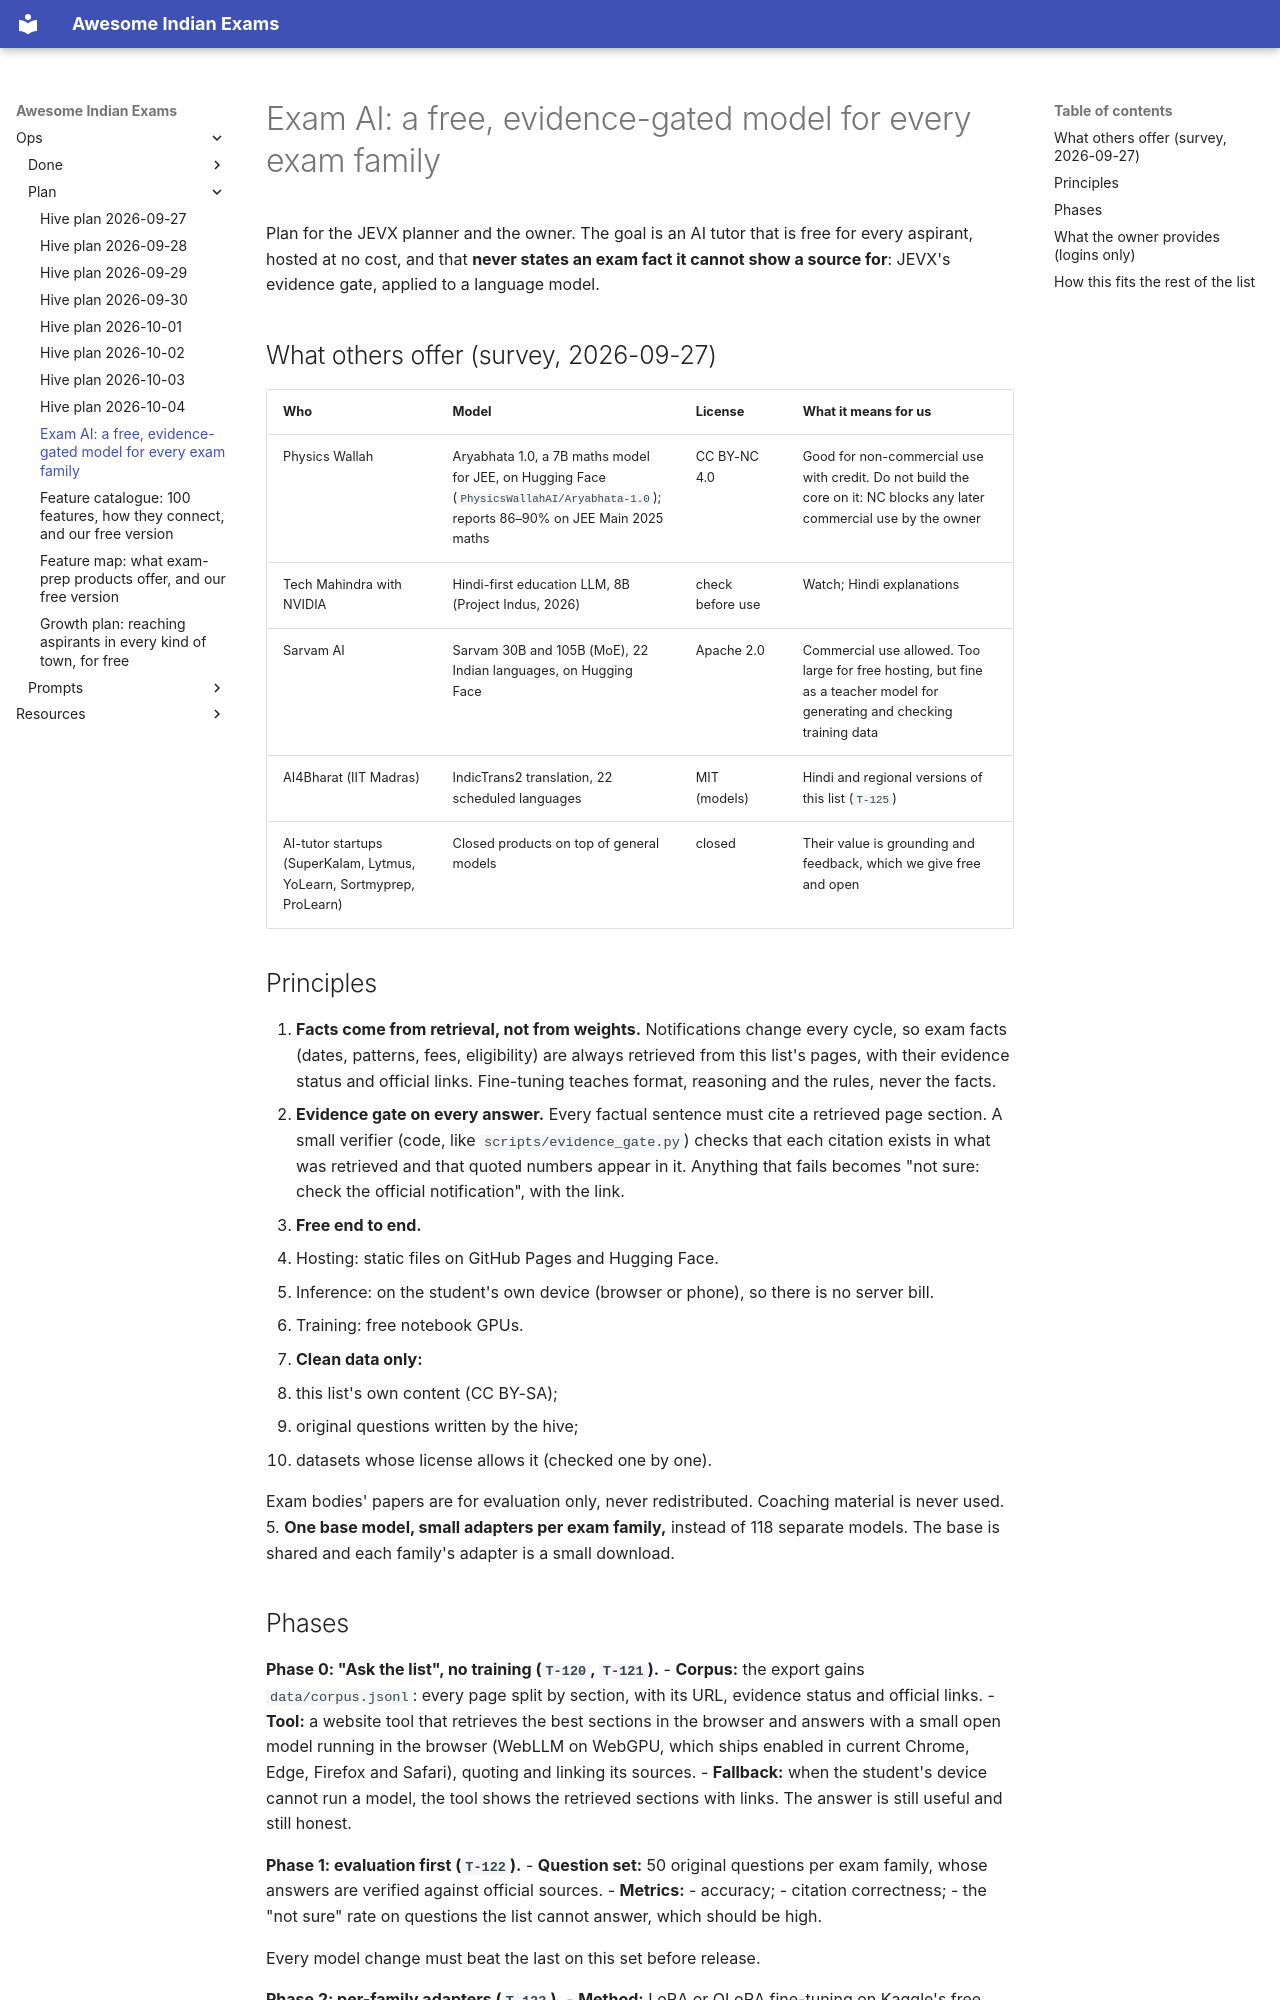

repository: lakhidas168-ship-it/awesome-indian-exams · page: ops/plan/exam-llm/index.html · generator: mkdocs

# Exam AI: a free, evidence-gated model for every exam family

Plan for the JEVX planner and the owner. The goal is an AI tutor that is free for every aspirant, hosted at no
cost, and that **never states an exam fact it cannot show a source for**: JEVX's evidence gate, applied to a
language model.

## What others offer (survey, 2026-09-27)

| Who | Model | License | What it means for us |
|---|---|---|---|
| Physics Wallah | Aryabhata 1.0, a 7B maths model for JEE, on Hugging Face (`PhysicsWallahAI/Aryabhata-1.0`); reports 86–90% on JEE Main 2025 maths | CC BY-NC 4.0 | Good for non-commercial use with credit. Do not build the core on it: NC blocks any later commercial use by the owner |
| Tech Mahindra with NVIDIA | Hindi-first education LLM, 8B (Project Indus, 2026) | check before use | Watch; Hindi explanations |
| Sarvam AI | Sarvam 30B and 105B (MoE), 22 Indian languages, on Hugging Face | Apache 2.0 | Commercial use allowed. Too large for free hosting, but fine as a teacher model for generating and checking training data |
| AI4Bharat (IIT Madras) | IndicTrans2 translation, 22 scheduled languages | MIT (models) | Hindi and regional versions of this list (`T-125`) |
| AI-tutor startups (SuperKalam, Lytmus, YoLearn, Sortmyprep, ProLearn) | Closed products on top of general models | closed | Their value is grounding and feedback, which we give free and open |

## Principles

1. **Facts come from retrieval, not from weights.** Notifications change every cycle, so exam facts (dates,
   patterns, fees, eligibility) are always retrieved from this list's pages, with their evidence status and
   official links. Fine-tuning teaches format, reasoning and the rules, never the facts.
2. **Evidence gate on every answer.** Every factual sentence must cite a retrieved page section. A small verifier
   (code, like `scripts/evidence_gate.py`) checks that each citation exists in what was retrieved and that quoted
   numbers appear in it. Anything that fails becomes "not sure: check the official notification", with the link.
3. **Free end to end.**
   - Hosting: static files on GitHub Pages and Hugging Face.
   - Inference: on the student's own device (browser or phone), so there is no server bill.
   - Training: free notebook GPUs.
4. **Clean data only:**
   - this list's own content (CC BY-SA);
   - original questions written by the hive;
   - datasets whose license allows it (checked one by one).

   Exam bodies' papers are for evaluation only, never redistributed. Coaching material is never used.
5. **One base model, small adapters per exam family,** instead of 118 separate models. The base is shared and
   each family's adapter is a small download.
